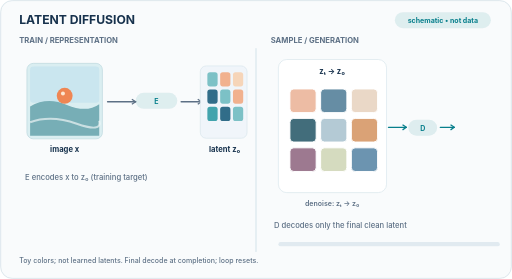
t = 0.00 s
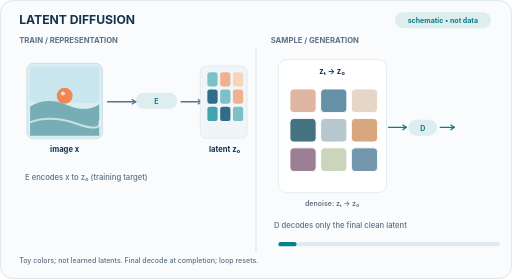
t = 1.67 s
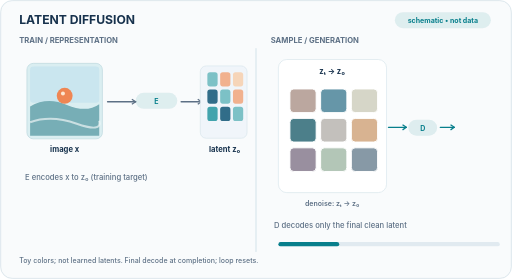
t = 3.33 s
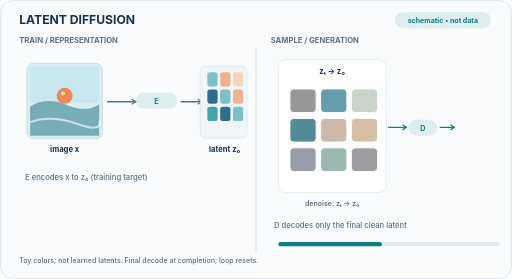
t = 5.00 s
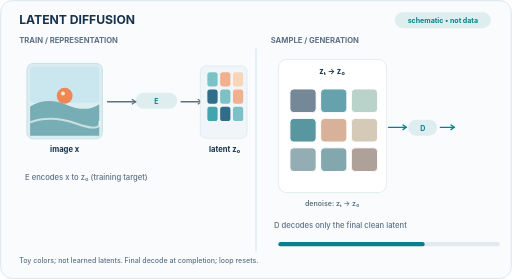
t = 6.67 s
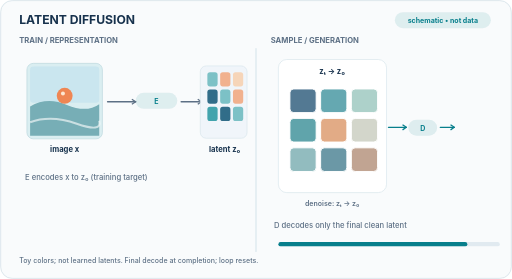
t = 8.33 s

The animated SVG that drew these frames (rendered in a browser with its animation timeline set to each time). Animation: 11 SMIL elements (animate=11); frames cover the first 8.33 s, repeats indefinitely.

<svg xmlns="http://www.w3.org/2000/svg" width="800" height="436" viewBox="0 0 800 436" role="img" aria-label="Latent diffusion: encode an image into a compact latent; sample by iterative latent denoising and decode once"><title>Latent diffusion: encode an image into a compact latent; sample by iterative latent denoising and decode once</title><desc>Original schematic teaching illustration, not learned model output. Frame index and diffusion time are distinct; latent decoding follows completion. The animation resets each loop.</desc><rect width="800" height="436" rx="19" fill="#F9FBFC" /><rect x="1" y="1" width="798" height="434" rx="18" fill="none" stroke="#CEDCE5" /><text x="30" y="38" fill="#17324D" font-family="Inter,Arial,sans-serif" font-size="19" font-weight="750" text-anchor="start">LATENT DIFFUSION</text><rect x="617" y="19" width="150" height="25" rx="12.5" fill="#087F8C" opacity="0.11" /><text x="692.0" y="36" fill="#087F8C" font-family="Inter,Arial,sans-serif" font-size="11" font-weight="650" text-anchor="middle">schematic • not data</text><text x="30" y="67" fill="#5D7085" font-family="Inter,Arial,sans-serif" font-size="12" font-weight="700" text-anchor="start">TRAIN  /  REPRESENTATION</text><text x="423" y="67" fill="#5D7085" font-family="Inter,Arial,sans-serif" font-size="12" font-weight="700" text-anchor="start">SAMPLE  /  GENERATION</text><path d="M400 76 L400 393" fill="none" stroke="#D7E5EB" stroke-width="1.7" stroke-linecap="round" /><rect x="42" y="99" width="118" height="118" rx="10" fill="#DAEEF1" stroke="#BAD6DD" /><rect x="47" y="104" width="108" height="56.64" rx="5" fill="#CAE6EF" /><path d="M47 166.26 Q73.86 150.92000000000002 104.54 163.9 T155 162.72 L155 212 L47 212 Z" fill="#77AEB6" /><path d="M47 191.04000000000002 Q79.75999999999999 179.24 119.88000000000001 193.4 T155 188.68" stroke="#F7FBFA" stroke-width="3" fill="none" opacity=".65" /><circle cx="101.0" cy="149.7" r="12.4" fill="#EF8653" /><circle cx="98.3" cy="146.2" r="3.1" fill="#FFF8E9" opacity=".85" /><text x="101" y="238" fill="#17324D" font-family="Inter,Arial,sans-serif" font-size="12" font-weight="650" text-anchor="middle">image x</text><path d="M168 159 L212 159" fill="none" stroke="#5D7085" stroke-width="2" stroke-linecap="round" /><path d="M206 155 L212 159 L206 163" fill="none" stroke="#5D7085" stroke-width="2" stroke-linejoin="round" /><rect x="212" y="145" width="65" height="25" rx="12.5" fill="#087F8C" opacity="0.11" /><text x="244.5" y="162" fill="#087F8C" font-family="Inter,Arial,sans-serif" font-size="11" font-weight="650" text-anchor="middle">E</text><path d="M283 159 L315 159" fill="none" stroke="#5D7085" stroke-width="2" stroke-linecap="round" /><path d="M309 155 L315 159 L309 163" fill="none" stroke="#5D7085" stroke-width="2" stroke-linejoin="round" /><rect x="313" y="103" width="73" height="113" rx="9" fill="#F0F5FA" stroke="#D7E5EB" /><rect x="324" y="113" width="16" height="22" rx="4" fill="#7CC1C6" /><rect x="344" y="113" width="16" height="22" rx="4" fill="#F1B18E" /><rect x="364" y="113" width="16" height="22" rx="4" fill="#F6D5B9" /><rect x="324" y="140" width="16" height="22" rx="4" fill="#316D89" /><rect x="344" y="140" width="16" height="22" rx="4" fill="#7CC1C6" /><rect x="364" y="140" width="16" height="22" rx="4" fill="#F1B18E" /><rect x="324" y="167" width="16" height="22" rx="4" fill="#42A4AD" /><rect x="344" y="167" width="16" height="22" rx="4" fill="#316D89" /><rect x="364" y="167" width="16" height="22" rx="4" fill="#7CC1C6" /><text x="351" y="238" fill="#17324D" font-family="Inter,Arial,sans-serif" font-size="12" font-weight="650" text-anchor="middle">latent z₀</text><text x="39" y="282" fill="#5D7085" font-family="Inter,Arial,sans-serif" font-size="12" font-weight="500" text-anchor="start">E encodes x to z₀ (training target)</text><rect x="435" y="93" width="169" height="208" rx="13" fill="#FFFFFF" stroke="#D7E5EB" /><text x="519" y="115" fill="#17324D" font-family="Inter,Arial,sans-serif" font-size="12" font-weight="650" text-anchor="middle">zₜ → z₀</text><rect x="453" y="139" width="41" height="37" rx="6" fill="#EDBCA4" stroke="#FFFFFF" stroke-width="1.5"><animate attributeName="fill" values="#EDBCA4;#EDBCA4;#386E90;#386E90" keyTimes="0;0.08;0.8;1" dur="12s" repeatCount="indefinite" /></rect><rect x="501" y="139" width="41" height="37" rx="6" fill="#668DA4" stroke="#FFFFFF" stroke-width="1.5"><animate attributeName="fill" values="#668DA4;#668DA4;#65ADB3;#65ADB3" keyTimes="0;0.08;0.8;1" dur="12s" repeatCount="indefinite" /></rect><rect x="549" y="139" width="41" height="37" rx="6" fill="#EAD8C7" stroke="#FFFFFF" stroke-width="1.5"><animate attributeName="fill" values="#EAD8C7;#EAD8C7;#A2D0CB;#A2D0CB" keyTimes="0;0.08;0.8;1" dur="12s" repeatCount="indefinite" /></rect><rect x="453" y="185" width="41" height="37" rx="6" fill="#426D7B" stroke="#FFFFFF" stroke-width="1.5"><animate attributeName="fill" values="#426D7B;#426D7B;#65ADB3;#65ADB3" keyTimes="0;0.08;0.8;1" dur="12s" repeatCount="indefinite" /></rect><rect x="501" y="185" width="41" height="37" rx="6" fill="#B4CAD5" stroke="#FFFFFF" stroke-width="1.5"><animate attributeName="fill" values="#B4CAD5;#B4CAD5;#EAA679;#EAA679" keyTimes="0;0.08;0.8;1" dur="12s" repeatCount="indefinite" /></rect><rect x="549" y="185" width="41" height="37" rx="6" fill="#DAA276" stroke="#FFFFFF" stroke-width="1.5"><animate attributeName="fill" values="#DAA276;#DAA276;#D2DFDA;#D2DFDA" keyTimes="0;0.08;0.8;1" dur="12s" repeatCount="indefinite" /></rect><rect x="453" y="231" width="41" height="37" rx="6" fill="#9D7990" stroke="#FFFFFF" stroke-width="1.5"><animate attributeName="fill" values="#9D7990;#9D7990;#90C8C7;#90C8C7" keyTimes="0;0.08;0.8;1" dur="12s" repeatCount="indefinite" /></rect><rect x="501" y="231" width="41" height="37" rx="6" fill="#D5DBBF" stroke="#FFFFFF" stroke-width="1.5"><animate attributeName="fill" values="#D5DBBF;#D5DBBF;#598DA2;#598DA2" keyTimes="0;0.08;0.8;1" dur="12s" repeatCount="indefinite" /></rect><rect x="549" y="231" width="41" height="37" rx="6" fill="#6C94B0" stroke="#FFFFFF" stroke-width="1.5"><animate attributeName="fill" values="#6C94B0;#6C94B0;#D0A78D;#D0A78D" keyTimes="0;0.08;0.8;1" dur="12s" repeatCount="indefinite" /></rect><text x="519" y="322" fill="#5D7085" font-family="Inter,Arial,sans-serif" font-size="11" font-weight="600" text-anchor="middle">denoise: zₜ → z₀</text><path d="M607 199 L635 199" fill="none" stroke="#087F8C" stroke-width="2" stroke-linecap="round" /><path d="M629 195 L635 199 L629 203" fill="none" stroke="#087F8C" stroke-width="2" stroke-linejoin="round" /><rect x="638" y="187" width="45" height="25" rx="12.5" fill="#087F8C" opacity="0.11" /><text x="660.5" y="204" fill="#087F8C" font-family="Inter,Arial,sans-serif" font-size="11" font-weight="650" text-anchor="middle">D</text><path d="M688 199 L710 199" fill="none" stroke="#087F8C" stroke-width="2" stroke-linecap="round" /><path d="M704 195 L710 199 L704 203" fill="none" stroke="#087F8C" stroke-width="2" stroke-linejoin="round" /><g opacity="0"><animate attributeName="opacity" values="0;1;1" keyTimes="0;0.8;1" dur="12s" repeatCount="indefinite" calcMode="discrete" /><rect x="710" y="150" width="71" height="71" rx="10" fill="#DAEEF1" stroke="#BAD6DD" /><rect x="715" y="155" width="61" height="34.08" rx="5" fill="#CAE6EF" /><path d="M715 190.47 Q729.17 181.24 747.63 189.05 T776 188.34 L776 216 L715 216 Z" fill="#77AEB6" /><path d="M715 205.38 Q732.72 198.28 756.86 206.8 T776 203.96" stroke="#F7FBFA" stroke-width="3" fill="none" opacity=".65" /><circle cx="746.9" cy="183.4" r="7.5" fill="#EF8653" /><circle cx="745.3" cy="181.2" r="1.8" fill="#FFF8E9" opacity=".85" /><text x="746" y="238" fill="#17324D" font-family="Inter,Arial,sans-serif" font-size="12" font-weight="650" text-anchor="middle">image x̂</text></g><text x="428" y="357" fill="#5D7085" font-family="Inter,Arial,sans-serif" font-size="12" font-weight="500" text-anchor="start">D decodes only the final clean latent</text><rect x="435" y="378" width="346" height="7" rx="3.5" fill="#E1EAF0" /><rect x="435" y="378" width="0" height="7" rx="3.5" fill="#087F8C"><animate attributeName="width" values="0;0;346;346" keyTimes="0;.08;.8;1" dur="12s" repeatCount="indefinite" /></rect><text x="30" y="411" fill="#5D7085" font-family="Inter,Arial,sans-serif" font-size="11" font-weight="450" text-anchor="start">Toy colors; not learned latents. Final decode at completion; loop resets.</text></svg>
